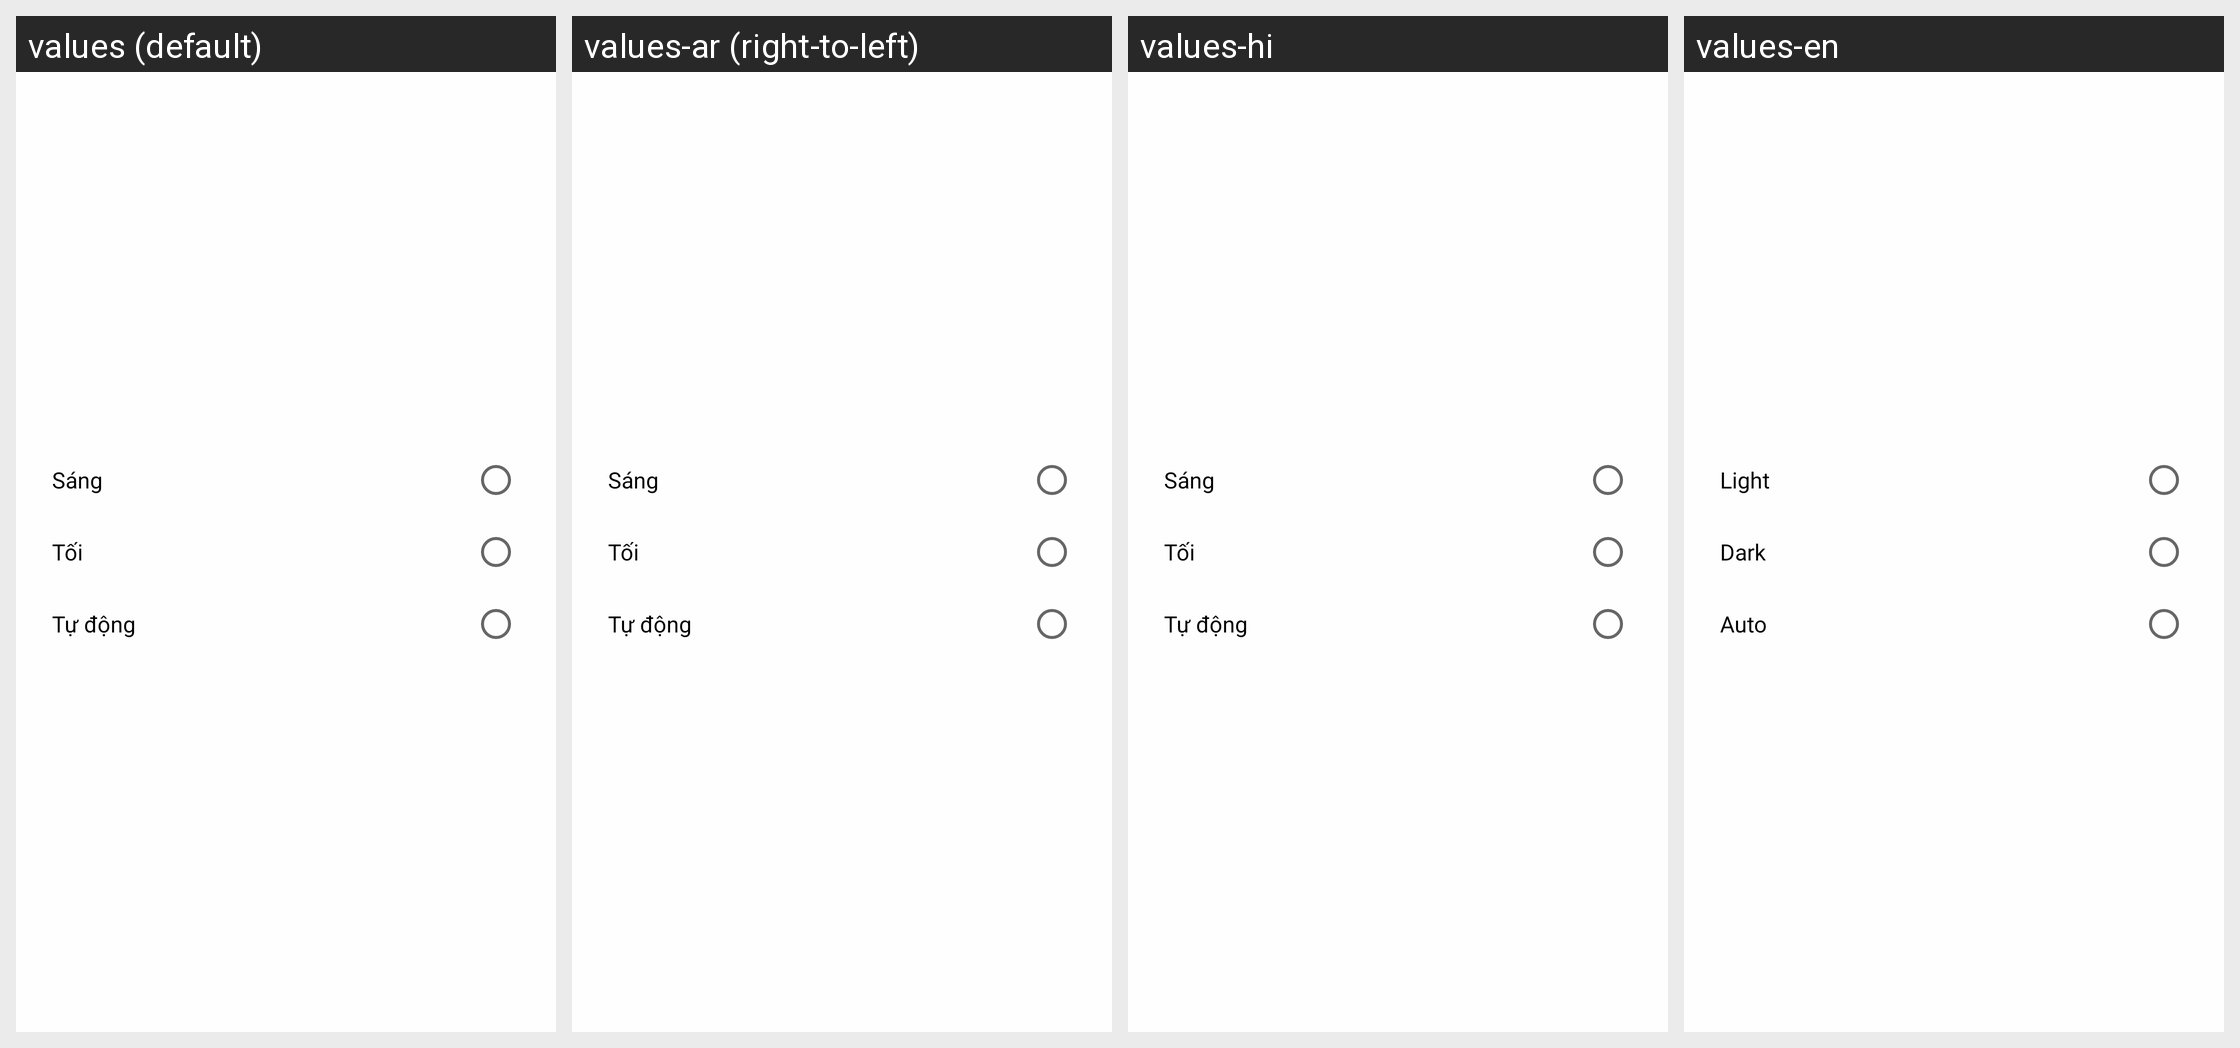

Here is an Android app screen in its default locale and in the app's own translations. Write out the translated-string differences for the strings that appear on this screen.
Android screen res/layout/dialog_theme.xml rendered under 4 locales, left to right: values (default), values-ar (right-to-left), values-hi, values-en. Device: Nexus 5 (rendered at 1080×1920; each locale shown at half size, 540×960, under a caption strip naming it); theme Ziba.Theme.
Other locales in the repository, not shown: values-af, values-am, values-az, values-be, values-bg, values-bn, values-bs, values-ca, values-cs, values-da, values-de, values-el, values-en-rGB, values-es, values-es-rUS, values-et, values-eu, values-fa, values-fi, values-fr, values-fr-rCA, values-gl, values-gu, values-hr, values-hu, values-hy, values-in, values-is, values-it, values-iw, values-ja, values-ka, values-kk, values-km, values-kn, values-ko, values-ky, values-lo, values-lt, values-lv, values-mk, values-ml, values-mn, values-mr, values-ms, values-my, values-nb, values-ne, values-nl, values-pa, values-pl, values-pt, values-pt-rBR, values-pt-rPT, values-ro, values-ru, values-si, values-sk, values-sl, values-sq, values-sr, values-sv, values-sw, values-ta, values-te, values-th, values-tl, values-tr, values-uk, values-ur, values-uz, values-vi, values-zh-rCN, values-zh-rHK, values-zh-rTW, values-zu.
Strings drawn on this screen, with the default value and each locale's value (text and hints the layout hard-codes, and strings that could not be matched under every locale, appear in the picture but are not listed):

settings_theme_light
  values: Sáng
  values-ar: Sáng  [not translated; the default value is used]
  values-hi: Sáng  [not translated; the default value is used]
  values-en: Light

settings_theme_dark
  values: Tối
  values-ar: Tối  [not translated; the default value is used]
  values-hi: Tối  [not translated; the default value is used]
  values-en: Dark

settings_theme_auto
  values: Tự động
  values-ar: Tự động  [not translated; the default value is used]
  values-hi: Tự động  [not translated; the default value is used]
  values-en: Auto
